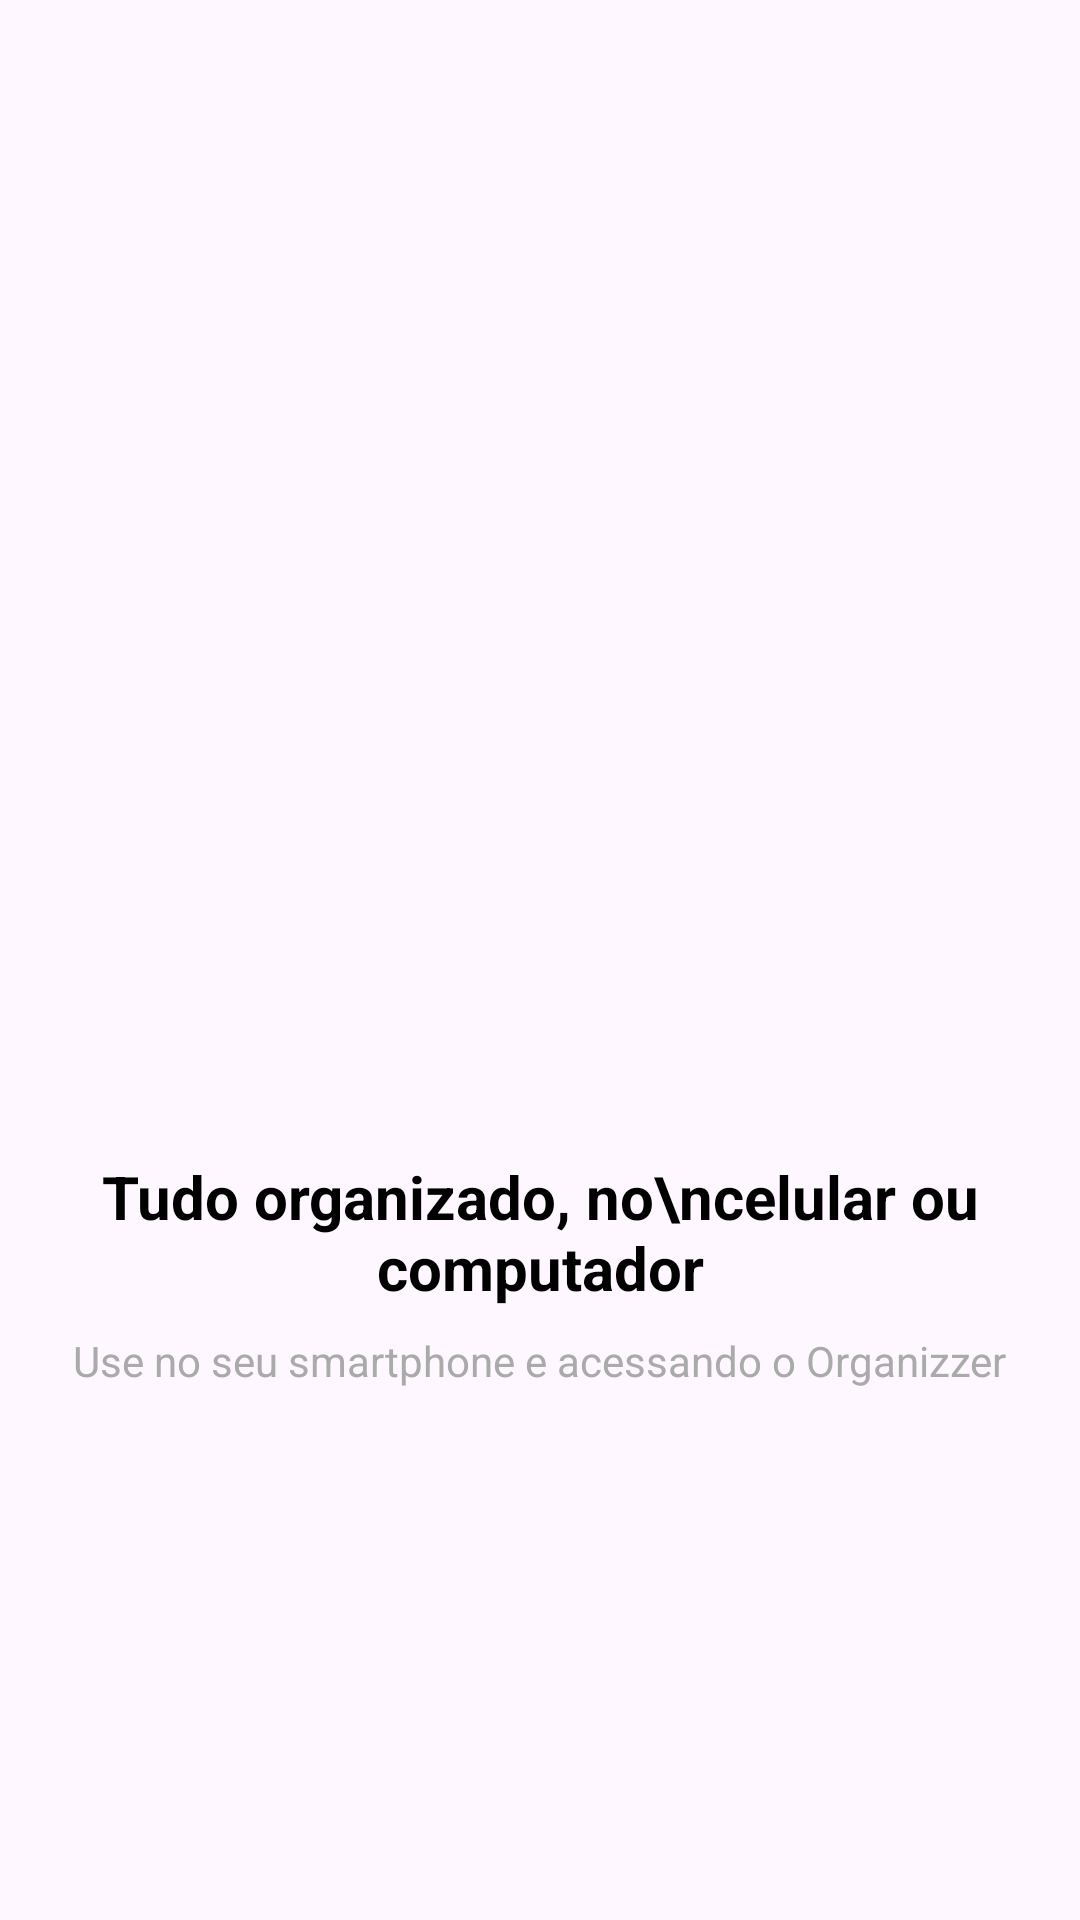

The Android layout XML behind this screen, and the referenced resources:
<!-- AndroidManifest.xml: application theme Theme.Organizze -->
<!-- res/layout/intro_4.xml -->
<?xml version="1.0" encoding="utf-8"?>
<androidx.constraintlayout.widget.ConstraintLayout xmlns:android="http://schemas.android.com/apk/res/android"
    xmlns:app="http://schemas.android.com/apk/res-auto"
    android:layout_width="match_parent"
    android:layout_height="match_parent"
    android:orientation="vertical">

    <TextView
        android:id="@+id/textView"
        android:layout_width="0dp"
        android:layout_height="wrap_content"
        android:layout_marginBottom="8dp"
        android:text="Tudo organizado, no\ncelular ou computador"
        android:textColor="@color/black"
        android:textAlignment="center"
        android:textSize="20sp"
        android:textStyle="bold"
        app:layout_constraintBottom_toTopOf="@+id/textView5"
        app:layout_constraintEnd_toEndOf="parent"
        app:layout_constraintHorizontal_bias="0.5"
        app:layout_constraintStart_toStartOf="parent"
        app:layout_constraintTop_toBottomOf="@+id/imageView" />

    <ImageView
        android:id="@+id/imageView"
        android:layout_width="200dp"
        android:layout_height="200dp"
        android:layout_marginBottom="8dp"
        app:layout_constraintBottom_toTopOf="@+id/textView"
        app:layout_constraintEnd_toEndOf="parent"
        app:layout_constraintHorizontal_bias="0.5"
        app:layout_constraintStart_toStartOf="parent"
        app:layout_constraintTop_toTopOf="parent"
        app:layout_constraintVertical_chainStyle="packed"
        app:srcCompat="@drawable/quatro" />

    <TextView
        android:id="@+id/textView5"
        android:layout_width="wrap_content"
        android:layout_height="wrap_content"
        android:text="Use no seu smartphone e acessando o Organizzer"
        android:textColor="@android:color/darker_gray"
        app:layout_constraintBottom_toBottomOf="parent"
        app:layout_constraintEnd_toEndOf="parent"
        app:layout_constraintHorizontal_bias="0.5"
        app:layout_constraintStart_toStartOf="parent"
        app:layout_constraintTop_toBottomOf="@+id/textView" />
</androidx.constraintlayout.widget.ConstraintLayout>
<!-- resources referenced by this layout -->
<resources>
  <color name="black">#FF000000</color>
  <style name="Theme.Organizze" parent="Base.Theme.Organizze" />
  <style name="Base.Theme.Organizze" parent="Theme.Material3.DayNight.NoActionBar">
          
          
          <item name="colorPrimary">@color/colorPrimary</item>
      </style>
  <color name="colorPrimary">#01C7D2</color>
</resources>
